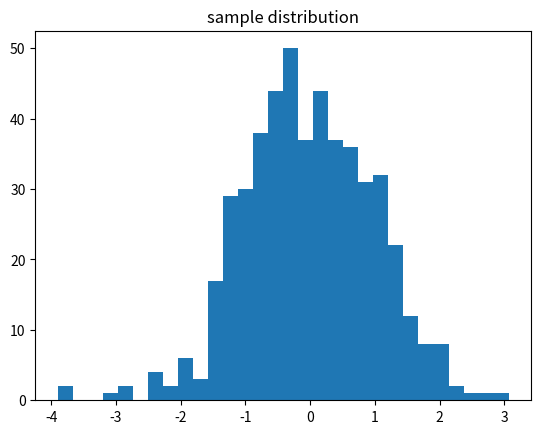

Generate this figure with matplotlib:
"""Day 11 — Visualisation with matplotlib
Concept 4: Subplots and shared axes

Run:  python 04_subplots_and_shared_axes.py
"""

import matplotlib
matplotlib.use('Agg')          # headless-safe for scripts/CI
import matplotlib.pyplot as plt
import numpy as np

x = np.random.default_rng(0).normal(size=500)
fig, ax = plt.subplots()
ax.hist(x, bins=30)
ax.set_title('sample distribution')
fig.savefig('hist.png', dpi=120)
print('wrote hist.png')

# ---------------------------------------------------------------------
# Remember: Label the axes. An unlabelled plot is a decoration, not evidence.
# Common mistake: Judging a model by its accuracy number alone without ever looking at the data.
#
# Try it: change one number or one line above, predict the new output,
# then run it again. Being wrong here is cheap; being wrong in production
# is not.
